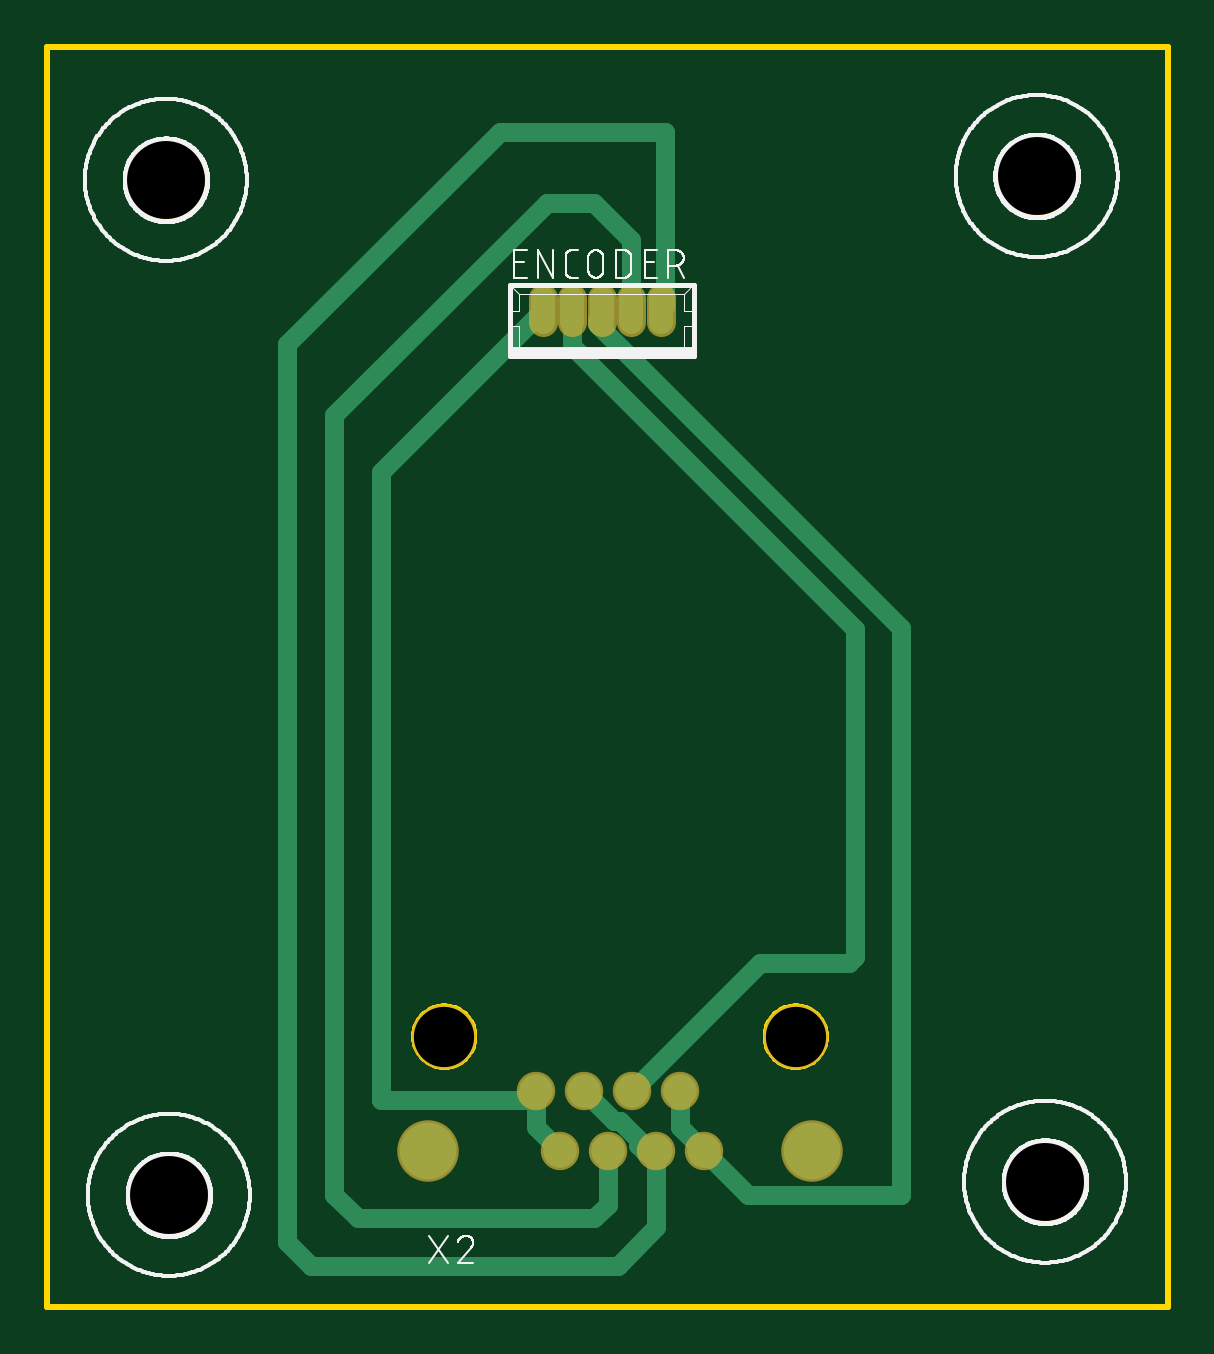
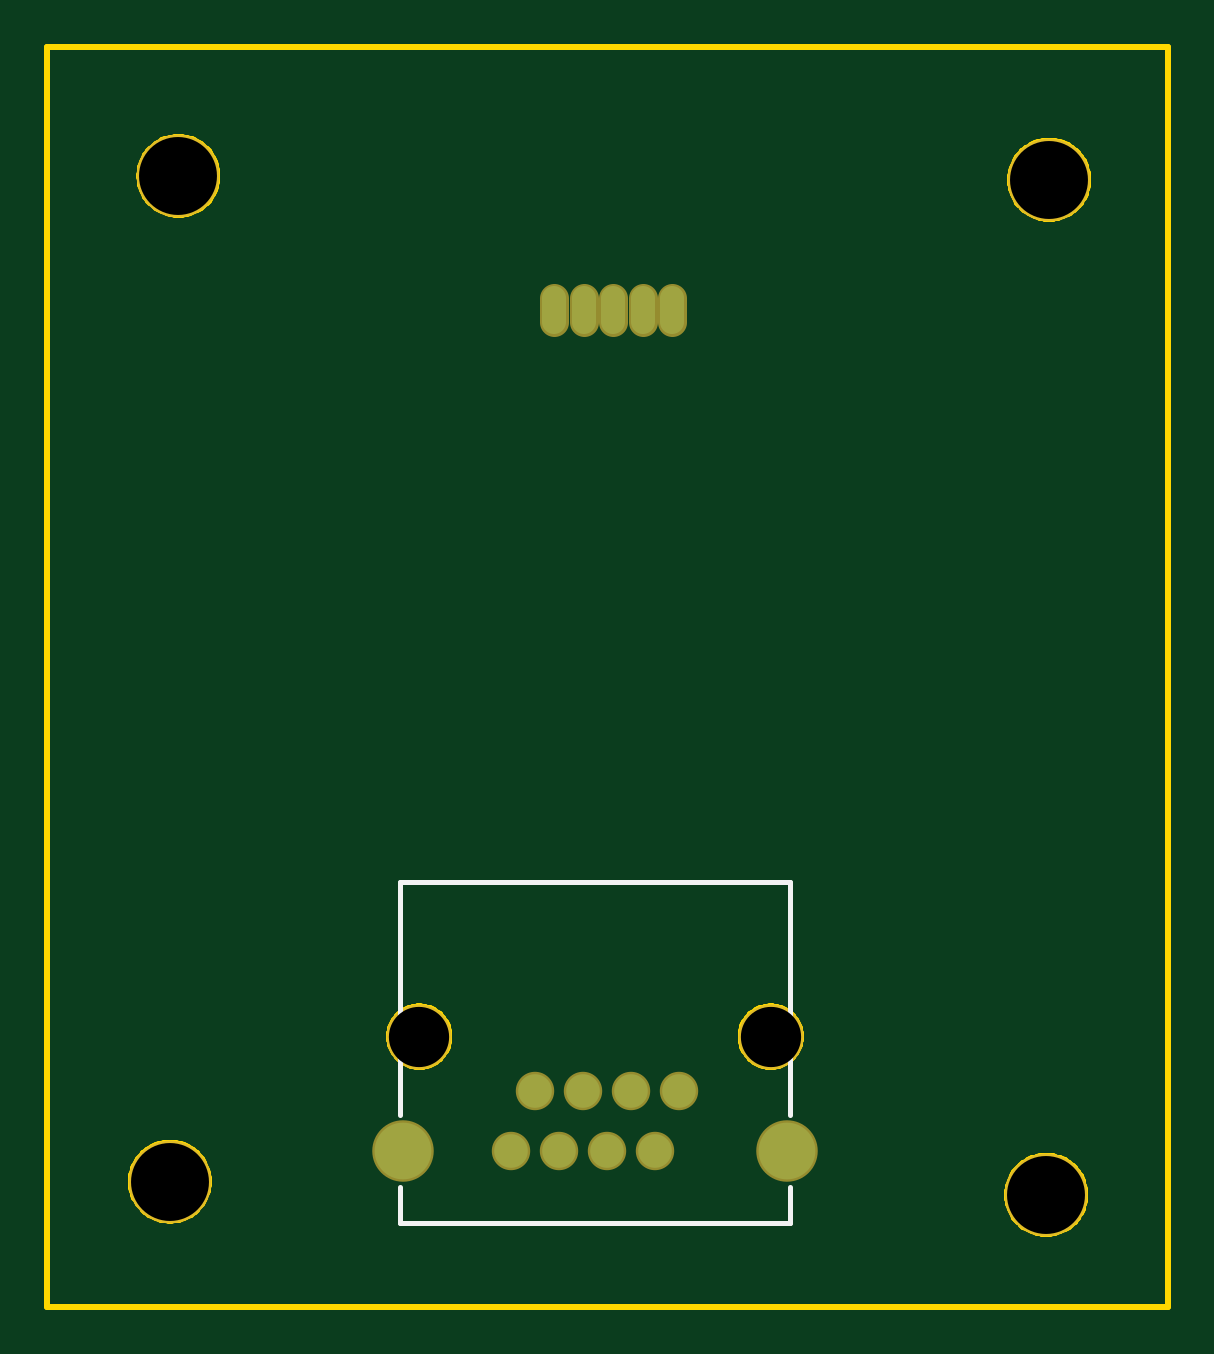
Circuit board: 10 layer files. Board 47.4 x 53.3 mm.
- bottom_copper: copper_bottom.gbr (727 bytes)
- top_copper: copper_top.gbr (1959 bytes)
- drill: drills.xln (230 bytes)
- outline: profile.gbr (10644 bytes)
- bottom_silk: silkscreen_bottom.gbr (463 bytes)
- top_silk: silkscreen_top.gbr (50334 bytes)
- bottom_mask: soldermask_bottom.gbr (884 bytes)
- top_mask: soldermask_top.gbr (884 bytes)
- paste: solderpaste_bottom.gbr (271 bytes)
- paste: solderpaste_top.gbr (271 bytes)

=== bottom_copper: copper_bottom.gbr ===
G04 EAGLE Gerber X2 export*
%TF.Part,Single*%
%TF.FileFunction,Copper,L2,Bot,Mixed*%
%TF.FilePolarity,Positive*%
%TF.GenerationSoftware,Autodesk,EAGLE,8.7.0*%
%TF.CreationDate,2018-04-05T02:51:55Z*%
G75*
%MOMM*%
%FSLAX34Y34*%
%LPD*%
%AMOC8*
5,1,8,0,0,1.08239X$1,22.5*%
G01*
%ADD10C,1.008000*%
%ADD11C,1.422400*%
%ADD12C,2.400000*%


D10*
X408286Y429680D02*
X408286Y439760D01*
X395786Y439760D02*
X395786Y429680D01*
X383286Y429680D02*
X383286Y439760D01*
X370786Y439760D02*
X370786Y429680D01*
X358286Y429680D02*
X358286Y439760D01*
D11*
X355300Y104000D03*
X365500Y78600D03*
X375700Y104000D03*
X385900Y78600D03*
X396100Y104000D03*
X406300Y78600D03*
X416500Y104000D03*
X426700Y78600D03*
D12*
X309750Y78600D03*
X472250Y78600D03*
M02*

=== top_copper: copper_top.gbr ===
G04 EAGLE Gerber X2 export*
%TF.Part,Single*%
%TF.FileFunction,Copper,L1,Top,Mixed*%
%TF.FilePolarity,Positive*%
%TF.GenerationSoftware,Autodesk,EAGLE,8.7.0*%
%TF.CreationDate,2018-04-05T02:51:55Z*%
G75*
%MOMM*%
%FSLAX34Y34*%
%LPD*%
%AMOC8*
5,1,8,0,0,1.08239X$1,22.5*%
G01*
%ADD10C,1.008000*%
%ADD11C,1.422400*%
%ADD12C,2.400000*%
%ADD13C,0.812800*%


D10*
X408286Y429680D02*
X408286Y439760D01*
X395786Y439760D02*
X395786Y429680D01*
X383286Y429680D02*
X383286Y439760D01*
X370786Y439760D02*
X370786Y429680D01*
X358286Y429680D02*
X358286Y439760D01*
D11*
X355300Y104000D03*
X365500Y78600D03*
X375700Y104000D03*
X385900Y78600D03*
X396100Y104000D03*
X406300Y78600D03*
X416500Y104000D03*
X426700Y78600D03*
D12*
X309750Y78600D03*
X472250Y78600D03*
D13*
X406300Y78600D02*
X401100Y78600D01*
X388400Y91300D02*
X375700Y104000D01*
X388400Y91300D02*
X391161Y91300D01*
X398600Y83861D01*
X398600Y81100D01*
X401100Y78600D01*
X406300Y78600D02*
X406300Y46300D01*
X390000Y30000D01*
X260000Y30000D01*
X250000Y40000D01*
X250000Y420000D01*
X340000Y510000D01*
X410000Y510000D01*
X410000Y436434D01*
X408286Y434720D01*
X385900Y78600D02*
X385900Y55900D01*
X380000Y50000D01*
X280000Y50000D01*
X270000Y60000D01*
X270000Y390000D01*
X360000Y480000D01*
X380000Y480000D01*
X395786Y464214D01*
X395786Y434720D01*
X416500Y88800D02*
X426700Y78600D01*
X416500Y88800D02*
X416500Y104000D01*
X426700Y78600D02*
X445300Y60000D01*
X510000Y60000D01*
X510000Y300000D01*
X381414Y428586D01*
X381414Y430000D01*
X383286Y431872D01*
X383286Y434720D01*
X450076Y157976D02*
X396100Y104000D01*
X490544Y160544D02*
X490544Y299456D01*
X490544Y160544D02*
X487976Y157976D01*
X370786Y419214D02*
X370786Y434720D01*
X450076Y157976D02*
X487976Y157976D01*
X490544Y299456D02*
X370786Y419214D01*
X355300Y88800D02*
X365500Y78600D01*
X355300Y88800D02*
X355300Y104000D01*
X351300Y100000D01*
X290000Y100000D02*
X290000Y115453D01*
X289626Y115827D01*
X289626Y366060D01*
X358286Y434720D01*
X351300Y100000D02*
X290000Y100000D01*
M02*

=== drill: drills.xln ===
M48
;GenerationSoftware,Autodesk,EAGLE,8.7.0*%
;CreationDate,2018-04-05T02:51:55Z*%
FMAT,2
ICI,OFF
METRIC,TZ,000.000
T2C2.550
T1C3.300
%
G90
M71
T1
X56737Y49133
X19874Y48971
X57092Y6559
X20000Y6000
T2
X31660Y12700
X46540Y12700
M30
=== outline: profile.gbr (10644 bytes, source omitted) ===
=== bottom_silk: silkscreen_bottom.gbr ===
G04 EAGLE Gerber X2 export*
%TF.Part,Single*%
%TF.FileFunction,Legend,Bot,1*%
%TF.FilePolarity,Positive*%
%TF.GenerationSoftware,Autodesk,EAGLE,8.7.0*%
%TF.CreationDate,2018-04-05T02:51:55Z*%
G75*
%MOMM*%
%FSLAX34Y34*%
%LPD*%
%AMOC8*
5,1,8,0,0,1.08239X$1,22.5*%
G01*
%ADD10C,0.203200*%


D10*
X473500Y192250D02*
X473500Y93980D01*
X473500Y63500D02*
X473500Y48250D01*
X308500Y48250D01*
X308500Y63500D01*
X308500Y93980D02*
X308500Y192250D01*
X473500Y192250D01*
M02*

=== top_silk: silkscreen_top.gbr (50334 bytes, source omitted) ===
=== bottom_mask: soldermask_bottom.gbr ===
G04 EAGLE Gerber X2 export*
%TF.Part,Single*%
%TF.FileFunction,Soldermask,Bot,1*%
%TF.FilePolarity,Negative*%
%TF.GenerationSoftware,Autodesk,EAGLE,8.7.0*%
%TF.CreationDate,2018-04-05T02:51:55Z*%
G75*
%MOMM*%
%FSLAX34Y34*%
%LPD*%
%AMOC8*
5,1,8,0,0,1.08239X$1,22.5*%
G01*
%ADD10C,1.211200*%
%ADD11C,1.625600*%
%ADD12C,2.603200*%
%ADD13C,2.753200*%
%ADD14C,3.503200*%


D10*
X408286Y429680D02*
X408286Y439760D01*
X395786Y439760D02*
X395786Y429680D01*
X383286Y429680D02*
X383286Y439760D01*
X370786Y439760D02*
X370786Y429680D01*
X358286Y429680D02*
X358286Y439760D01*
D11*
X355300Y104000D03*
X365500Y78600D03*
X375700Y104000D03*
X385900Y78600D03*
X396100Y104000D03*
X406300Y78600D03*
X416500Y104000D03*
X426700Y78600D03*
D12*
X309750Y78600D03*
X472250Y78600D03*
D13*
X316600Y127000D03*
X465400Y127000D03*
D14*
X567366Y491330D03*
X198736Y489712D03*
X570922Y65590D03*
X200000Y60000D03*
M02*

=== top_mask: soldermask_top.gbr ===
G04 EAGLE Gerber X2 export*
%TF.Part,Single*%
%TF.FileFunction,Soldermask,Top,1*%
%TF.FilePolarity,Negative*%
%TF.GenerationSoftware,Autodesk,EAGLE,8.7.0*%
%TF.CreationDate,2018-04-05T02:51:55Z*%
G75*
%MOMM*%
%FSLAX34Y34*%
%LPD*%
%AMOC8*
5,1,8,0,0,1.08239X$1,22.5*%
G01*
%ADD10C,1.211200*%
%ADD11C,1.625600*%
%ADD12C,2.603200*%
%ADD13C,2.753200*%
%ADD14C,3.503200*%


D10*
X408286Y429680D02*
X408286Y439760D01*
X395786Y439760D02*
X395786Y429680D01*
X383286Y429680D02*
X383286Y439760D01*
X370786Y439760D02*
X370786Y429680D01*
X358286Y429680D02*
X358286Y439760D01*
D11*
X355300Y104000D03*
X365500Y78600D03*
X375700Y104000D03*
X385900Y78600D03*
X396100Y104000D03*
X406300Y78600D03*
X416500Y104000D03*
X426700Y78600D03*
D12*
X309750Y78600D03*
X472250Y78600D03*
D13*
X316600Y127000D03*
X465400Y127000D03*
D14*
X567366Y491330D03*
X198736Y489712D03*
X570922Y65590D03*
X200000Y60000D03*
M02*

=== paste: solderpaste_bottom.gbr ===
G04 EAGLE Gerber X2 export*
%TF.Part,Single*%
%TF.FileFunction,Paste,Bot*%
%TF.FilePolarity,Positive*%
%TF.GenerationSoftware,Autodesk,EAGLE,8.7.0*%
%TF.CreationDate,2018-04-05T02:51:55Z*%
G75*
%MOMM*%
%FSLAX34Y34*%
%LPD*%
%AMOC8*
5,1,8,0,0,1.08239X$1,22.5*%
G01*


M02*

=== paste: solderpaste_top.gbr ===
G04 EAGLE Gerber X2 export*
%TF.Part,Single*%
%TF.FileFunction,Paste,Top*%
%TF.FilePolarity,Positive*%
%TF.GenerationSoftware,Autodesk,EAGLE,8.7.0*%
%TF.CreationDate,2018-04-05T02:51:55Z*%
G75*
%MOMM*%
%FSLAX34Y34*%
%LPD*%
%AMOC8*
5,1,8,0,0,1.08239X$1,22.5*%
G01*


M02*

